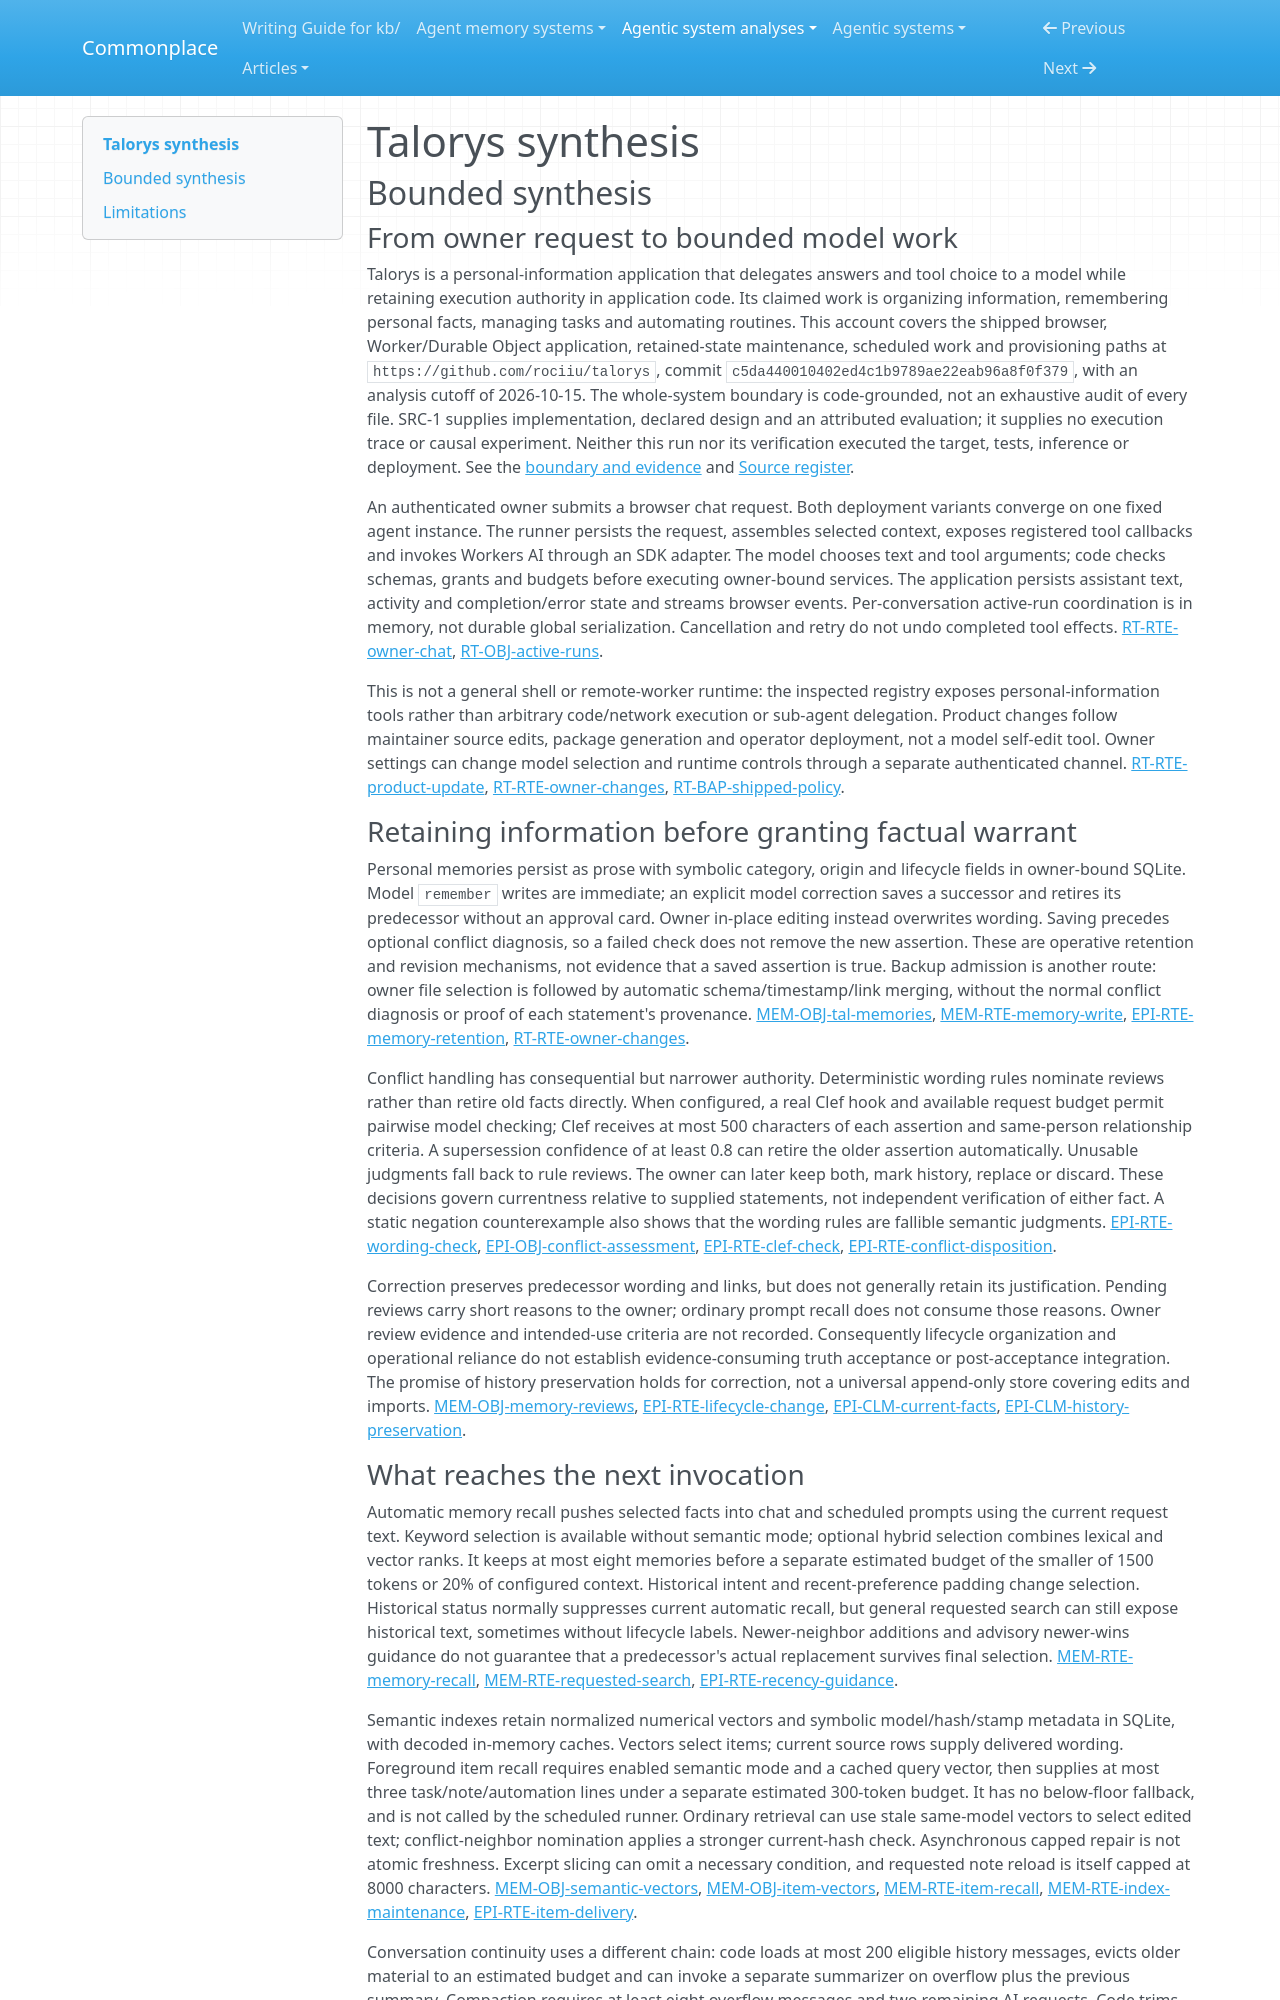

repository: zby/commonplace · page: agentic-system-analyses/retained/rociiu--talorys/synthesis/index.html · generator: mkdocs

---
type: agentic-system-analyses/types/agentic-system-synthesis.md
description: "Talorys combines personal-information tools, retained facts and summaries, optional semantic recall and owner-approved destructive actions; operation and benefit remain unobserved."
run-id: AAS-2026-10-15-talorys-7bce41ba9401-01
reviewed-boundary: c5da440010402ed4c1b9789ae22eab96a8f0f379
---

# Talorys synthesis

## Bounded synthesis

### From owner request to bounded model work

Talorys is a personal-information application that delegates answers and tool choice to a model while retaining execution authority in application code. Its claimed work is organizing information, remembering personal facts, managing tasks and automating routines. This account covers the shipped browser, Worker/Durable Object application, retained-state maintenance, scheduled work and provisioning paths at `https://github.com/rociiu/talorys`, commit `c5da440010402ed4c1b9789ae22eab96a8f0f379`, with an analysis cutoff of 2026-10-15. The whole-system boundary is code-grounded, not an exhaustive audit of every file. SRC-1 supplies implementation, declared design and an attributed evaluation; it supplies no execution trace or causal experiment. Neither this run nor its verification executed the target, tests, inference or deployment. See the [boundary and evidence](boundary.md#boundary-and-evidence) and [Source register](boundary.md#source-register).

An authenticated owner submits a browser chat request. Both deployment variants converge on one fixed agent instance. The runner persists the request, assembles selected context, exposes registered tool callbacks and invokes Workers AI through an SDK adapter. The model chooses text and tool arguments; code checks schemas, grants and budgets before executing owner-bound services. The application persists assistant text, activity and completion/error state and streams browser events. Per-conversation active-run coordination is in memory, not durable global serialization. Cancellation and retry do not undo completed tool effects. [RT-RTE-owner-chat](runtime.md#rt-rte-owner-chat), [RT-OBJ-active-runs](runtime.md#rt-obj-active-runs).

This is not a general shell or remote-worker runtime: the inspected registry exposes personal-information tools rather than arbitrary code/network execution or sub-agent delegation. Product changes follow maintainer source edits, package generation and operator deployment, not a model self-edit tool. Owner settings can change model selection and runtime controls through a separate authenticated channel. [RT-RTE-product-update](runtime.md#rt-rte-product-update), [RT-RTE-owner-changes](runtime.md#rt-rte-owner-changes), [RT-BAP-shipped-policy](runtime.md#rt-bap-shipped-policy).

### Retaining information before granting factual warrant

Personal memories persist as prose with symbolic category, origin and lifecycle fields in owner-bound SQLite. Model `remember` writes are immediate; an explicit model correction saves a successor and retires its predecessor without an approval card. Owner in-place editing instead overwrites wording. Saving precedes optional conflict diagnosis, so a failed check does not remove the new assertion. These are operative retention and revision mechanisms, not evidence that a saved assertion is true. Backup admission is another route: owner file selection is followed by automatic schema/timestamp/link merging, without the normal conflict diagnosis or proof of each statement's provenance. [MEM-OBJ-tal-memories](memory.md#mem-obj-tal-memories), [MEM-RTE-memory-write](memory.md#mem-rte-memory-write), [EPI-RTE-memory-retention](epistemic.md#epi-rte-memory-retention), [RT-RTE-owner-changes](runtime.md#rt-rte-owner-changes).

Conflict handling has consequential but narrower authority. Deterministic wording rules nominate reviews rather than retire old facts directly. When configured, a real Clef hook and available request budget permit pairwise model checking; Clef receives at most 500 characters of each assertion and same-person relationship criteria. A supersession confidence of at least 0.8 can retire the older assertion automatically. Unusable judgments fall back to rule reviews. The owner can later keep both, mark history, replace or discard. These decisions govern currentness relative to supplied statements, not independent verification of either fact. A static negation counterexample also shows that the wording rules are fallible semantic judgments. [EPI-RTE-wording-check](epistemic.md#epi-rte-wording-check), [EPI-OBJ-conflict-assessment](epistemic.md#epi-obj-conflict-assessment), [EPI-RTE-clef-check](epistemic.md#epi-rte-clef-check), [EPI-RTE-conflict-disposition](epistemic.md#epi-rte-conflict-disposition).

Correction preserves predecessor wording and links, but does not generally retain its justification. Pending reviews carry short reasons to the owner; ordinary prompt recall does not consume those reasons. Owner review evidence and intended-use criteria are not recorded. Consequently lifecycle organization and operational reliance do not establish evidence-consuming truth acceptance or post-acceptance integration. The promise of history preservation holds for correction, not a universal append-only store covering edits and imports. [MEM-OBJ-memory-reviews](memory.md#mem-obj-memory-reviews), [EPI-RTE-lifecycle-change](epistemic.md#epi-rte-lifecycle-change), [EPI-CLM-current-facts](epistemic.md#epi-clm-current-facts), [EPI-CLM-history-preservation](epistemic.md#epi-clm-history-preservation).
